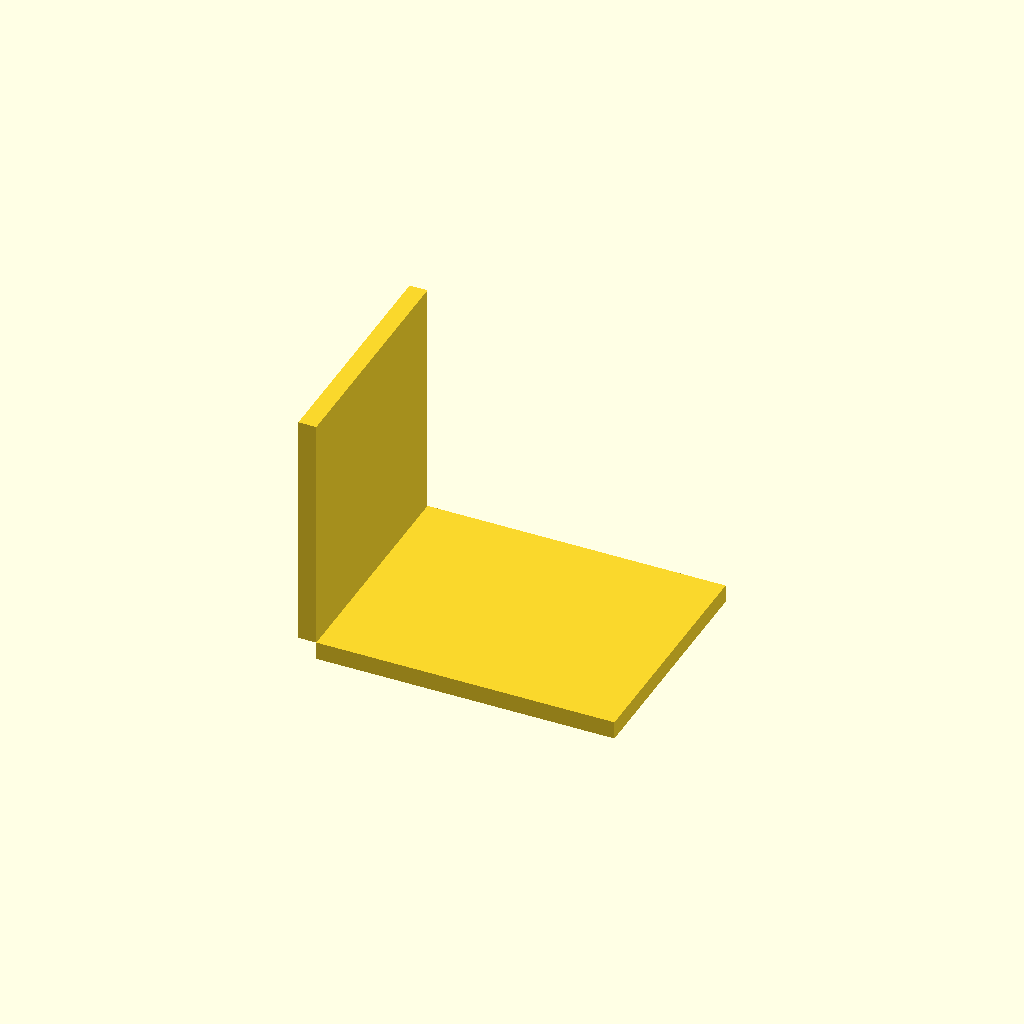
Cell 1: the model at its default parameters.
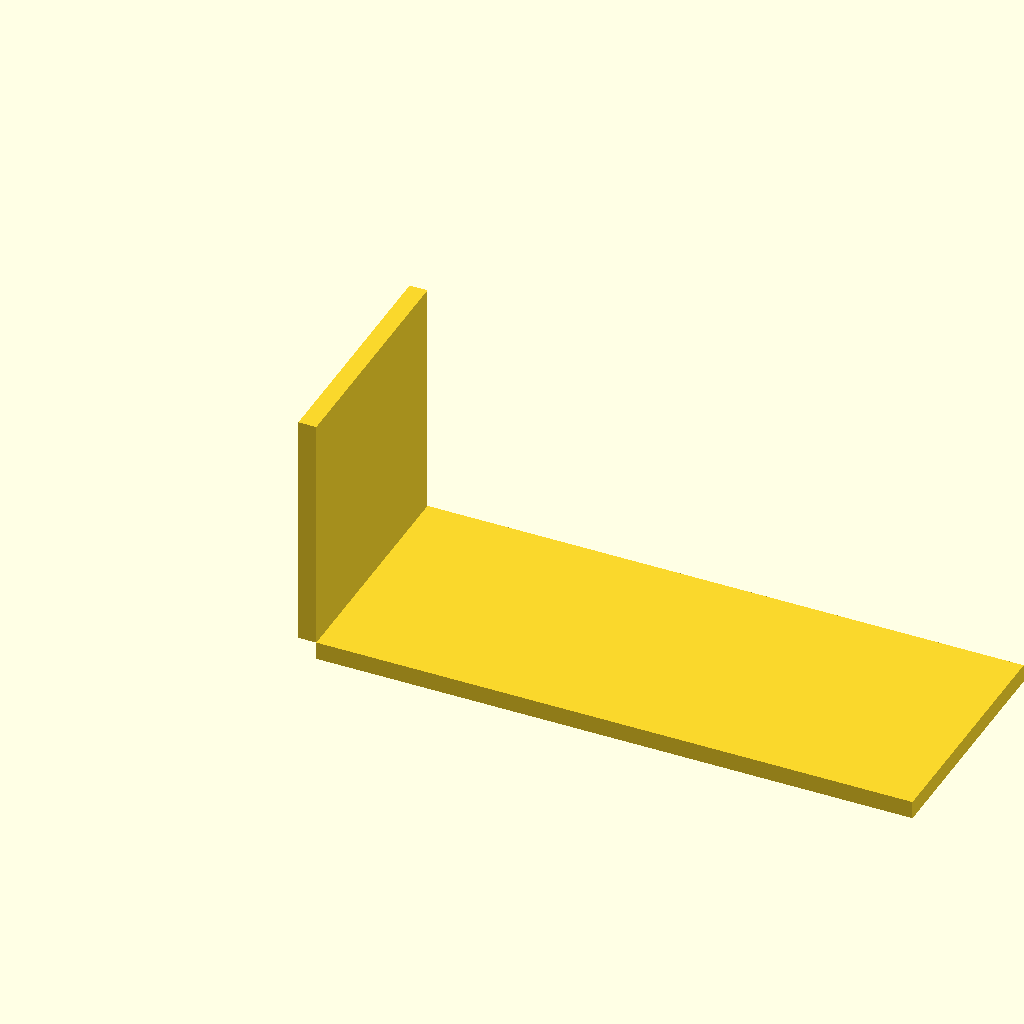
Cell 2: the same model with width = 100.
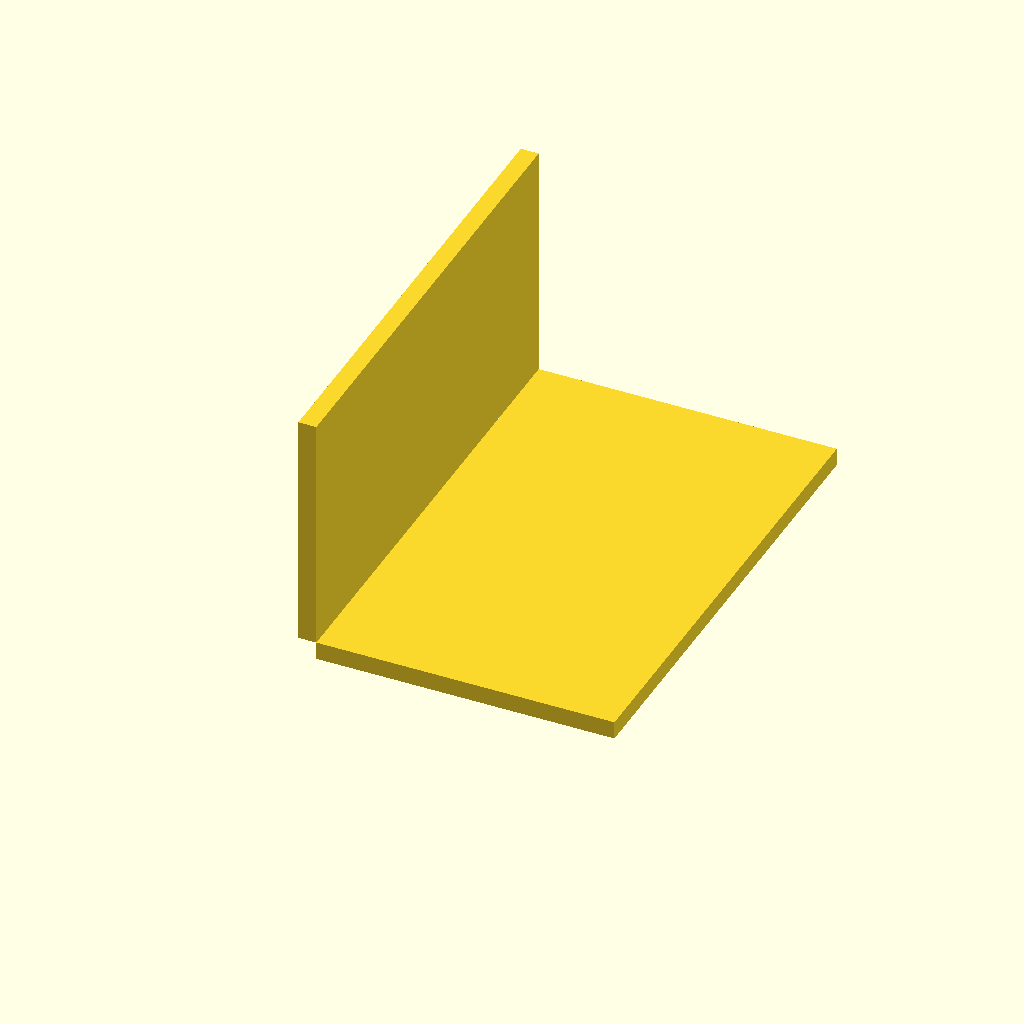
Cell 3: the same model with depth = 80.
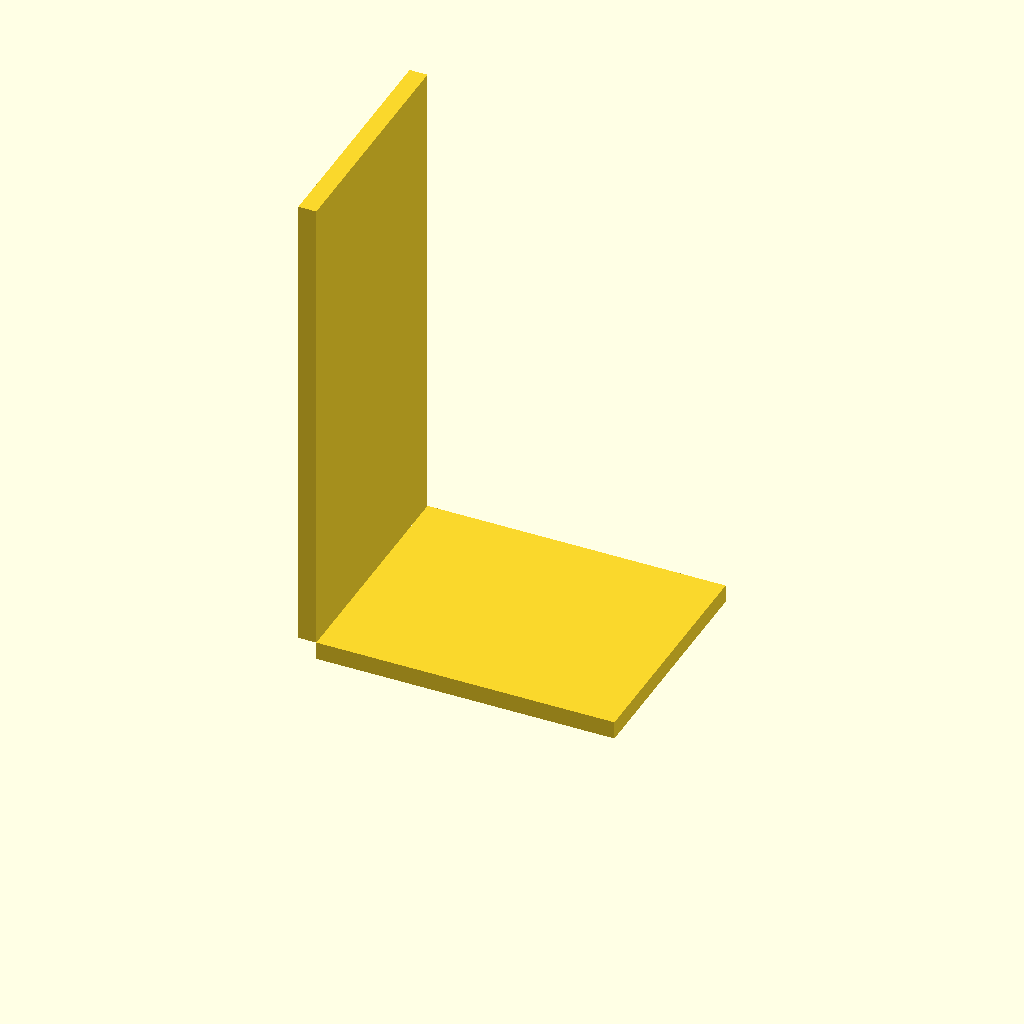
Cell 4 — height set to 80, the other parameters unchanged.
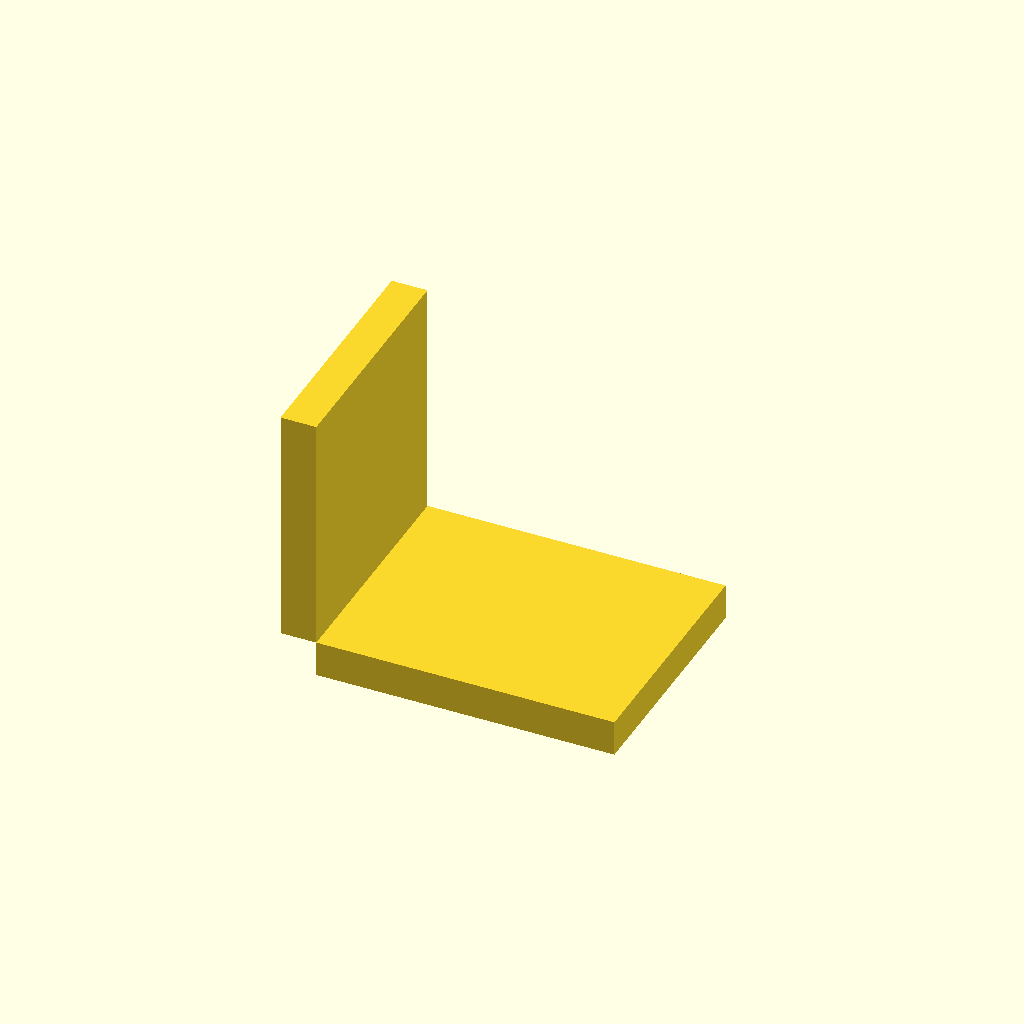
Cell 5 — thickness set to 6, the other parameters unchanged.
One fixed orthographic camera (rotation 55°, 0°, 25°; colour scheme Cornfield) for every cell.
OpenSCAD source file results/tier-2-l-bracket/bare-think-off_gemini-3.6-flash-9c84e98f2521-2026-09-05T10-39-04-280Z/final.scad:
// パラメータ定義
width = 50;         // 金具の幅 (X方向)
depth = 40;         // 水平面の奥行き (Y方向)
height = 40;        // 垂直面の高さ (Z方向)
thickness = 3;      // 板厚

hole_d1 = 4.5;      // 貫通穴径
hole_d2 = 8.0;      // 皿モミ最大径
hole_cd = 2.0;      // 皿モミ深さ
hole_margin = 10;   // 縁からの距離

$fn = 64;           // 円の描画精度

// 皿穴モジュール (Z=0 から -Z 方向に向かって配置する形状)
module countersunk_hole() {
    translate([0, 0, thickness + 0.1])
        cylinder(d = hole_d1, h = thickness + 0.2);
    translate([0, 0, thickness - hole_cd])
        cylinder(d1 = hole_d1, d2 = hole_d2, h = hole_cd + 0.01);
}

difference() {
    // 1. 基本となるL字形状
    union() {
        // 水平面 (+Y方向、-Z方向に板厚)
        translate([0, 0, -thickness])
            cube([width, depth, thickness]);
        
        // 垂直面 (+Z方向、-X方向に板厚)
        translate([-thickness, 0, 0])
            cube([thickness, depth, height]);
    }

    // 2. 皿穴の配置
    // 水平面の穴 (2箇所)
    translate([hole_margin, depth / 2, 0])
        rotate([0, 180, 0]) countersunk_hole();
    
    translate([width - hole_margin, depth / 2, 0])
        rotate([0, 180, 0]) countersunk_hole();

    // 垂直面の穴 (2箇所)
    translate([0, depth / 2, hole_margin])
        rotate([0, -90, 0]) countersunk_hole();
    
    translate([0, depth / 2, height - hole_margin])
        rotate([0, -90, 0]) countersunk_hole();
}
Parameter table extracted from the source (name, type, default, range or options):
width: number, default 50
depth: number, default 40
height: number, default 40
thickness: number, default 3
hole_d1: number, default 4.5
hole_d2: number, default 8
hole_cd: number, default 2
hole_margin: number, default 10
